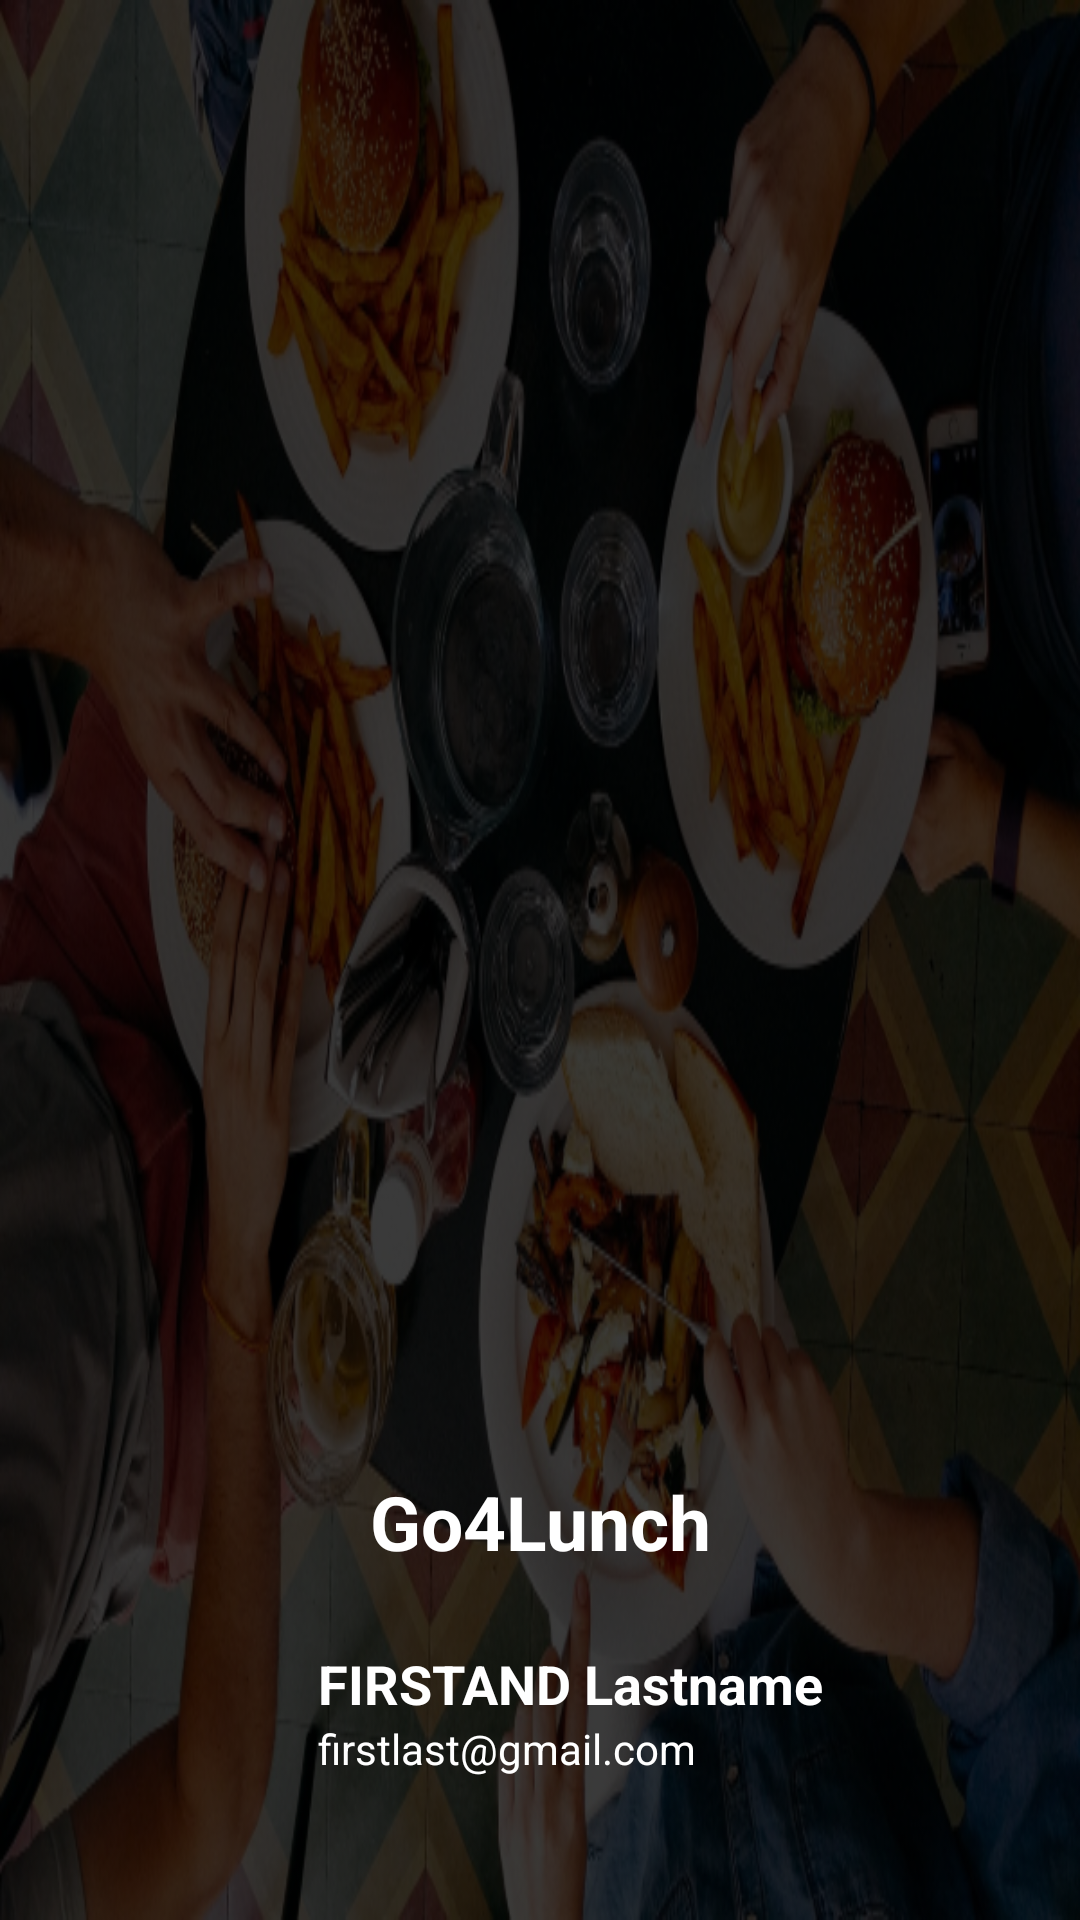

Write the Android layout XML for this screen, with the resource values it uses.
<!-- AndroidManifest.xml: application theme AppTheme -->
<!-- res/layout/nav_header.xml -->
<?xml version="1.0" encoding="utf-8"?>
<RelativeLayout xmlns:android="http://schemas.android.com/apk/res/android"
    android:id="@+id/rl_header"
    android:layout_width="match_parent"
    android:layout_height="192dp"
    android:background="@drawable/img_nav_header_bg"
    android:gravity="bottom"
    android:padding="16dp"
    android:theme="@style/ThemeOverlay.AppCompat.Dark">

    <TextView
        android:id="@+id/nd_header_appname"
        android:layout_width="match_parent"
        android:layout_height="wrap_content"
        android:layout_marginBottom="10dp"
        android:gravity="center"
        android:text="@string/app_name"
        android:textColor="#FFF"
        android:textSize="25sp"
        android:textStyle="bold" />

    <ImageView
        android:id="@+id/iv_nd"
        android:layout_width="90dp"
        android:layout_height="90dp"
        android:layout_below="@id/nd_header_appname"
        android:contentDescription="@string/description_image_ndheader"
        android:src="@drawable/ic_account_circle_white_24dp" />

    <TextView
        android:id="@+id/header_nd_title"
        android:layout_width="match_parent"
        android:layout_height="wrap_content"
        android:layout_below="@id/nd_header_appname"
        android:layout_marginTop="15dp"
        android:layout_toEndOf="@id/iv_nd"
        android:text="@string/firstand_lastname"
        android:textAppearance="@style/TextAppearance.AppCompat.Body1"
        android:textColor="#fff"
        android:textSize="18sp"
        android:textStyle="bold" />

    <TextView
        android:id="@+id/header_nd_detail"
        android:layout_width="match_parent"
        android:layout_height="wrap_content"
        android:layout_below="@id/header_nd_title"
        android:layout_toEndOf="@id/iv_nd"
        android:text="@string/firstlast_gmail_com"
        android:textColor="#FFF" />

</RelativeLayout>
<!-- resources referenced by this layout -->
<resources>
  <!-- drawable img_nav_header_bg: png bitmap (drawable, 431608 bytes) -->
  <string name="app_name" translatable="false">Go4Lunch</string>
  <string name="description_image_ndheader">Image of ND header</string>
  <string name="firstand_lastname">FIRSTAND Lastname</string>
  <string name="firstlast_gmail_com">firstlast@gmail.com</string>
  <style name="AppTheme" parent="Theme.AppCompat.Light.NoActionBar">
          
          <item name="colorPrimary">#6DE6FF</item>
          <item name="colorPrimaryDark">#6DE6FF</item>
          <item name="colorAccent">#6DE6FF</item>
      </style>
</resources>
